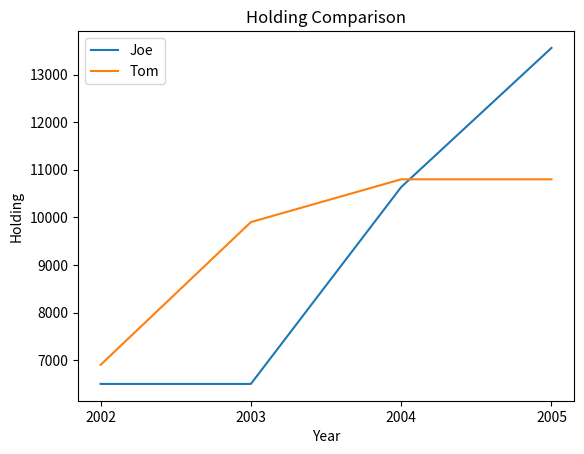

This chart was generated by the following Python code:
#Creator:  Aaron Oatley
#Date:  2020.06.29
#Assignment 9-1

#set environment and import packages


import matplotlib.pyplot as plt
import pandas as pd



#load data and create data frame
dict_sal = {'Year':['2002', '2002', '2003', '2003', '2004', '2004', '2005', '2005'], 
            'Name':['Tom', 'Joe', 'Tom', 'Joe', 'Tom', 'Joe', 'Tom', 'Joe',],
            'Salary':[54000, 50000, 56000, 50000, 58120, 57100, 58120, 60300],
            'Interest_Rate':[0.10, 0.10, 0.15, 0.10, 0.16, 0.16, 0.16, 0.2]}

df_sal = pd.DataFrame(dict_sal)

#print head first 6 rows

print(df_sal.head(6))
print()
#sort data by year

df_sal = df_sal.sort_values('Year')

print(df_sal)
print()
#describe data

print(df_sal.describe())
print()
#Add Holding column

df_sal['Holding'] = df_sal.Salary * df_sal.Interest_Rate + 1500

print(df_sal)
print()
#calculate the sum of Holding for each person (i.e., Tom and Joe) over the 4 years

print(df_sal.groupby('Name')['Holding'].sum())
print()

#Draw a line plot that shows each person’s holdings change over the 4 years

grouped = df_sal.groupby(df_sal.Name)
Tom = grouped.get_group('Tom')
Joe = grouped.get_group('Joe')
fig = plt.figure()
ax1 = fig.add_subplot(111)
ax1.plot(Joe.Year, Joe.Holding, label = 'Joe')
ax1.plot(Tom.Year, Tom.Holding, label = 'Tom')
plt.title('Holding Comparison')
plt.xlabel('Year')
plt.ylabel('Holding')
plt.legend()


##endfile